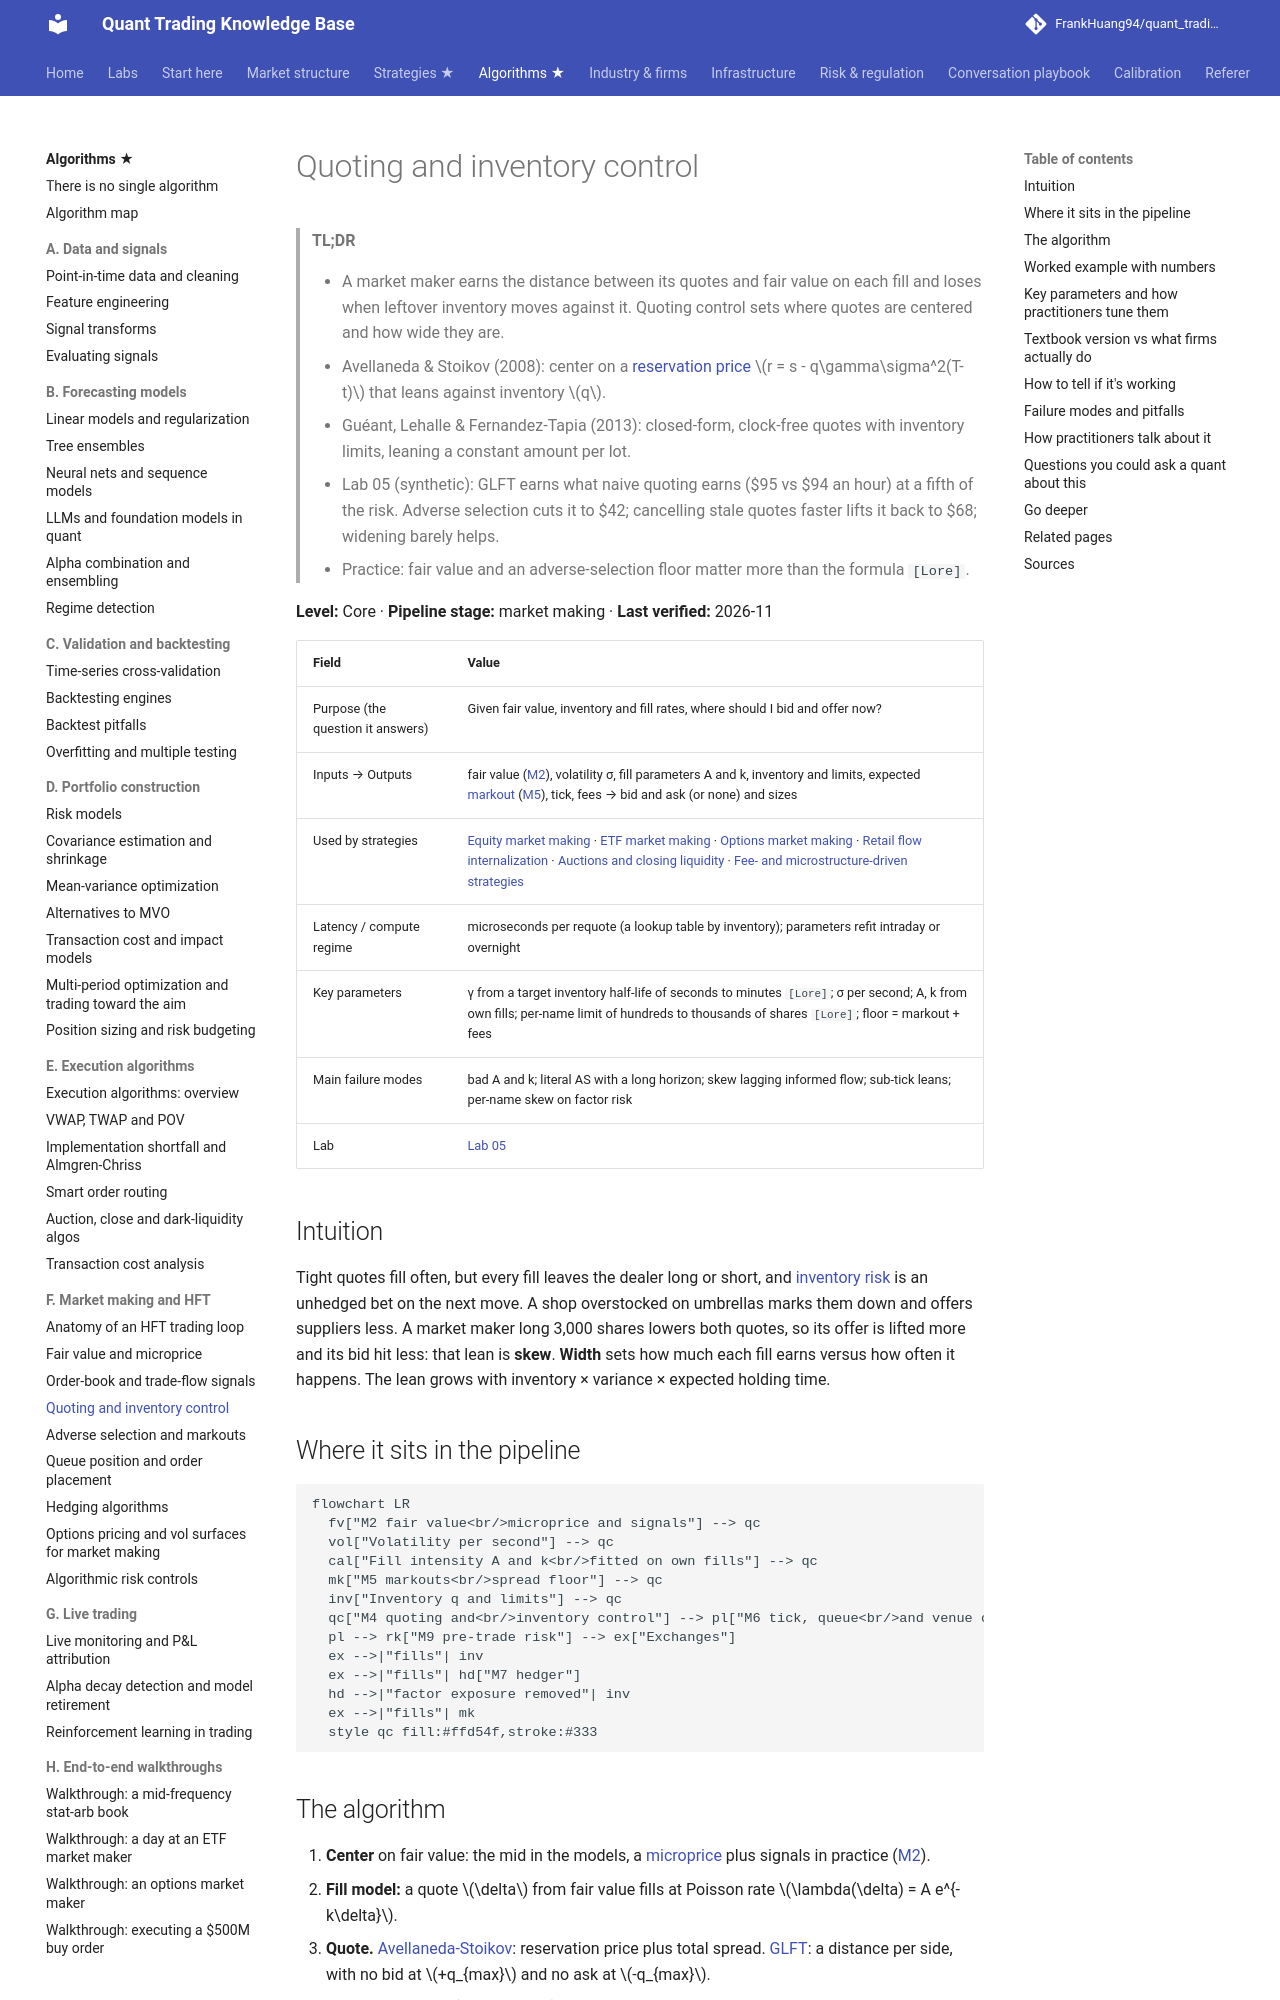

repository: FrankHuang94/quant_trading_claude · page: 03-algorithms/f-market-making-and-hft-algorithms/quoting-and-inventory-control/index.html · generator: mkdocs

# Quoting and inventory control

> **TL;DR**
>
> - A market maker earns the distance between its quotes and fair value on each fill and loses when leftover inventory moves against it. Quoting control sets where quotes are centered and how wide they are.
> - Avellaneda & Stoikov (2008): center on a [reservation price](../../09-reference/glossary.md#reservation-price) $r = s - q\gamma\sigma^2(T-t)$ that leans against inventory $q$.
> - Guéant, Lehalle & Fernandez-Tapia (2013): closed-form, clock-free quotes with inventory limits, leaning a constant amount per lot.
> - Lab 05 (synthetic): GLFT earns what naive quoting earns (\$95 vs \$94 an hour) at a fifth of the risk. Adverse selection cuts it to \$42; cancelling stale quotes faster lifts it back to \$68; widening barely helps.
> - Practice: fair value and an adverse-selection floor matter more than the formula `[Lore]`.

**Level:** Core · **Pipeline stage:** market making · **Last verified:** 2026-11

| Field | Value |
|---|---|
| Purpose (the question it answers) | Given fair value, inventory and fill rates, where should I bid and offer now? |
| Inputs → Outputs | fair value ([M2](fair-value-and-microprice.md)), volatility σ, fill parameters A and k, inventory and limits, expected [markout](../../09-reference/glossary.md#markout) ([M5](adverse-selection-and-markouts.md)), tick, fees → bid and ask (or none) and sizes |
| Used by strategies | [Equity market making](../../02-strategies/a-liquidity-provision/equity-market-making.md) · [ETF market making](../../02-strategies/a-liquidity-provision/etf-market-making.md) · [Options market making](../../02-strategies/a-liquidity-provision/options-market-making.md) · [Retail flow internalization](../../02-strategies/a-liquidity-provision/retail-flow-internalization.md) · [Auctions and closing liquidity](../../02-strategies/a-liquidity-provision/auctions-and-closing-liquidity.md) · [Fee- and microstructure-driven strategies](../../02-strategies/b-speed-and-structural/fee-and-microstructure-driven-strategies.md) |
| Latency / compute regime | microseconds per requote (a lookup table by inventory); parameters refit intraday or overnight |
| Key parameters | γ from a target inventory half-life of seconds to minutes `[Lore]`; σ per second; A, k from own fills; per-name limit of hundreds to thousands of shares `[Lore]`; floor = markout + fees |
| Main failure modes | bad A and k; literal AS with a long horizon; skew lagging informed flow; sub-tick leans; per-name skew on factor risk |
| Lab | [Lab 05](https://github.com/FrankHuang94/quant_trading_claude/tree/main/labs/05-avellaneda-stoikov-glft-quoting) |

## Intuition

Tight quotes fill often, but every fill leaves the dealer long or short, and [inventory risk](../../09-reference/glossary.md#inventory-risk) is an unhedged bet on the next move. A shop overstocked on umbrellas marks them down and offers suppliers less. A market maker long 3,000 shares lowers both quotes, so its offer is lifted more and its bid hit less: that lean is **skew**. **Width** sets how much each fill earns versus how often it happens. The lean grows with inventory × variance × expected holding time.

## Where it sits in the pipeline

```mermaid
flowchart LR
  fv["M2 fair value<br/>microprice and signals"] --> qc
  vol["Volatility per second"] --> qc
  cal["Fill intensity A and k<br/>fitted on own fills"] --> qc
  mk["M5 markouts<br/>spread floor"] --> qc
  inv["Inventory q and limits"] --> qc
  qc["M4 quoting and<br/>inventory control"] --> pl["M6 tick, queue<br/>and venue choice"]
  pl --> rk["M9 pre-trade risk"] --> ex["Exchanges"]
  ex -->|"fills"| inv
  ex -->|"fills"| hd["M7 hedger"]
  hd -->|"factor exposure removed"| inv
  ex -->|"fills"| mk
  style qc fill:#ffd54f,stroke:#333
```
